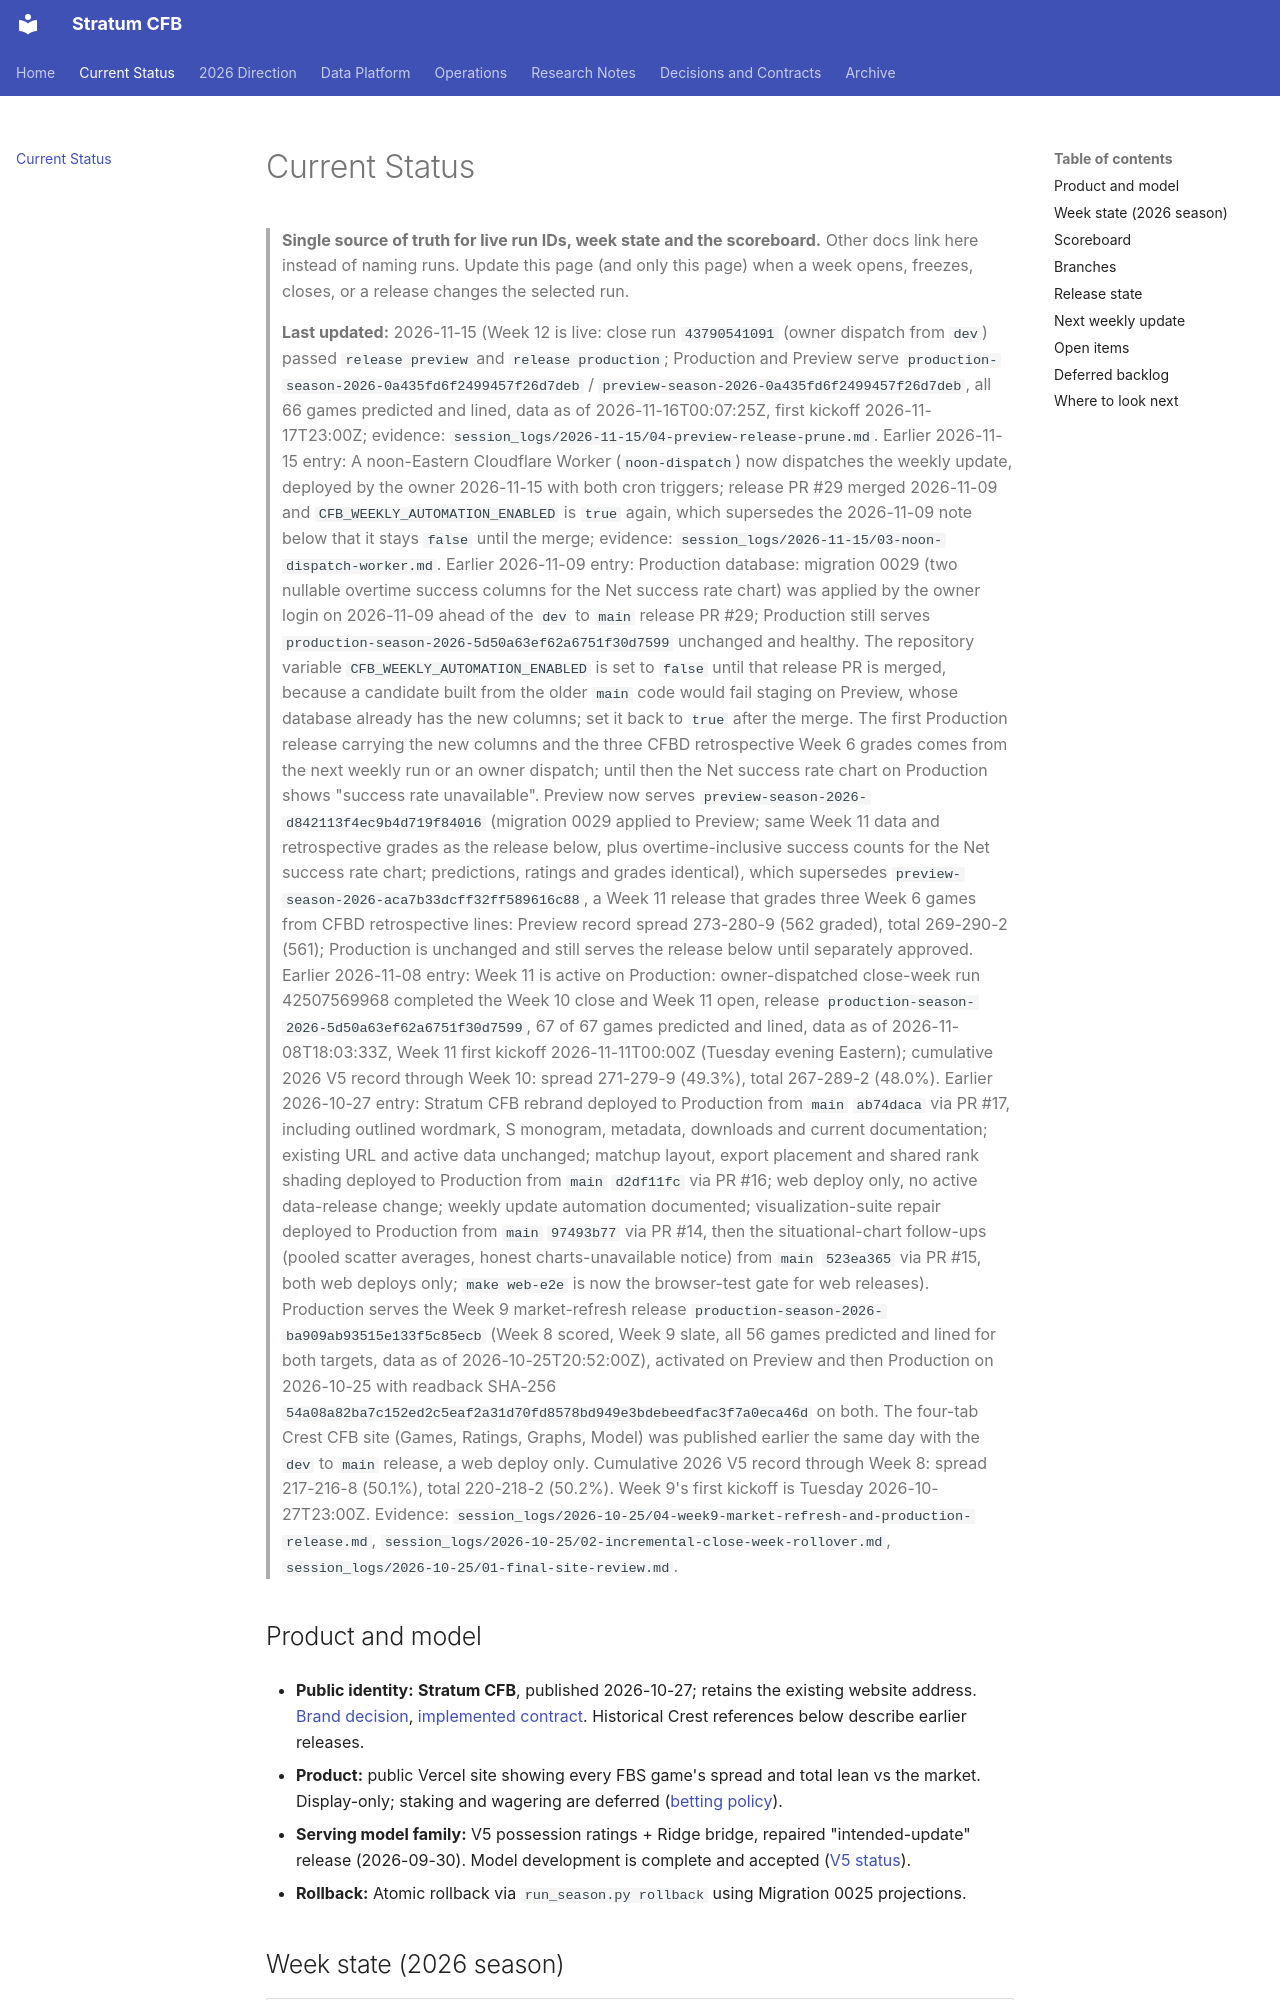

repository: connorkitchings/CKsPicks-CFB · page: status/index.html · generator: mkdocs

# Current Status

> **Single source of truth for live run IDs, week state and the scoreboard.**
> Other docs link here instead of naming runs. Update this page (and only this
> page) when a week opens, freezes, closes, or a release changes the selected run.
>
> **Last updated:** 2026-11-15 (Week 12 is live: close run `43790541091` (owner dispatch from `dev`) passed `release preview` and `release production`; Production and Preview serve `production-season-2026-0a435fd6f2499457f26d7deb` / `preview-season-2026-0a435fd6f2499457f26d7deb`, all 66 games predicted and lined, data as of 2026-11-16T00:07:25Z, first kickoff 2026-11-17T23:00Z; evidence: `session_logs/2026-11-15/04-preview-release-prune.md`. Earlier 2026-11-15 entry: A noon-Eastern Cloudflare Worker (`noon-dispatch`) now dispatches the weekly update, deployed by the owner 2026-11-15 with both cron triggers; release PR #29 merged 2026-11-09 and `CFB_WEEKLY_AUTOMATION_ENABLED` is `true` again, which supersedes the 2026-11-09 note below that it stays `false` until the merge; evidence: `session_logs/2026-11-15/03-noon-dispatch-worker.md`. Earlier 2026-11-09 entry: Production database: migration 0029 (two nullable overtime success columns for the Net success rate chart) was applied by the owner login on 2026-11-09 ahead of the `dev` to `main` release PR #29; Production still serves `production-season-2026-5d50a63ef62a6751f30d7599` unchanged and healthy. The repository variable `CFB_WEEKLY_AUTOMATION_ENABLED` is set to `false` until that release PR is merged, because a candidate built from the older `main` code would fail staging on Preview, whose database already has the new columns; set it back to `true` after the merge. The first Production release carrying the new columns and the three CFBD retrospective Week 6 grades comes from the next weekly run or an owner dispatch; until then the Net success rate chart on Production shows "success rate unavailable". Preview now serves `preview-season-2026-d842113f4ec9b4d719f84016` (migration 0029 applied to Preview; same Week 11 data and retrospective grades as the release below, plus overtime-inclusive success counts for the Net success rate chart; predictions, ratings and grades identical), which supersedes `preview-season-2026-aca7b33dcff32ff589616c88`, a Week 11 release that grades three Week 6 games from CFBD retrospective lines: Preview record spread 273-280-9 (562 graded), total 269-290-2 (561); Production is unchanged and still serves the release below until separately approved. Earlier 2026-11-08 entry: Week 11 is active on Production: owner-dispatched close-week run 42507569968 completed the Week 10 close and Week 11 open, release `production-season-2026-5d50a63ef62a6751f30d7599`, 67 of 67 games predicted and lined, data as of 2026-11-08T18:03:33Z, Week 11 first kickoff 2026-11-11T00:00Z (Tuesday evening Eastern); cumulative 2026 V5 record through Week 10: spread 271-279-9 (49.3%), total 267-289-2 (48.0%). Earlier 2026-10-27 entry: Stratum CFB rebrand deployed to Production from `main` `ab74daca` via PR #17, including outlined wordmark, S monogram, metadata, downloads and current documentation; existing URL and active data unchanged; matchup layout, export placement and shared rank shading deployed to Production from `main` `d2df11fc` via PR #16; web deploy only, no active data-release change; weekly update automation documented; visualization-suite repair deployed to Production from `main` `97493b77` via PR #14, then the situational-chart follow-ups (pooled scatter averages, honest charts-unavailable notice) from `main` `523ea365` via PR #15, both web deploys only; `make web-e2e` is now the browser-test gate for web releases). Production serves the Week 9 market-refresh release `production-season-2026-ba909ab93515e133f5c85ecb` (Week 8 scored, Week 9 slate, all 56 games predicted and lined for both targets, data as of 2026-10-25T20:52:00Z), activated on Preview and then Production on 2026-10-25 with readback SHA-256 `54a08a82ba7c152ed2c5eaf2a31d70fd8578bd949e3bdebeedfac3f7a0eca46d` on both. The four-tab Crest CFB site (Games, Ratings, Graphs, Model) was published earlier the same day with the `dev` to `main` release, a web deploy only. Cumulative 2026 V5 record through Week 8: spread 217-216-8 (50.1%), total 220-218-2 (50.2%). Week 9's first kickoff is Tuesday 2026-10-27T23:00Z. Evidence: `session_logs/2026-10-25/04-week9-market-refresh-and-production-release.md`, `session_logs/2026-10-25/02-incremental-close-week-rollover.md`, `session_logs/2026-10-25/01-final-site-review.md`.


## Product and model

- **Public identity:** **Stratum CFB**, published 2026-10-27; retains the existing website address. [Brand decision](decisions/2026-10-27-stratum-cfb-brand.md), [implemented contract](plans/2026-10-27/stratum-cfb-rebrand.md). Historical Crest references below describe earlier releases.

- **Product:** public Vercel site showing every FBS game's spread and total lean
  vs the market. Display-only; staking and wagering are deferred
  ([betting policy](modeling/betting_policy.md)).
- **Serving model family:** V5 possession ratings + Ridge bridge, repaired
  "intended-update" release (2026-09-30). Model development is complete and
  accepted ([V5 status](modeling/v5_status.md)).
- **Rollback:** Atomic rollback via `run_season.py rollback` using Migration 0025 projections.
